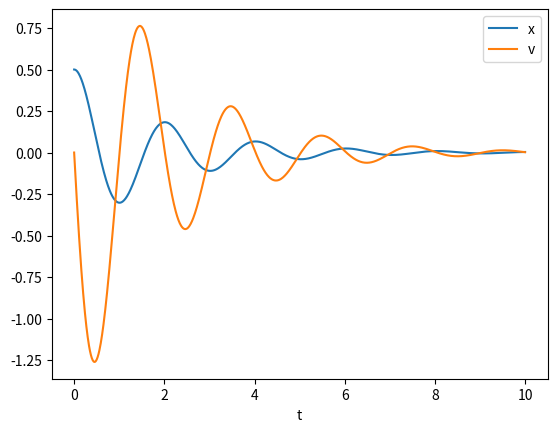

This chart was generated by the following Python code:
# ルンゲクッタの方がいいな

import numpy as np
from matplotlib import pyplot
import math
from scipy.integrate import odeint #odeint
# param
mass = 1
stiff = 10
damp = 1
## 解析条件
dt = 0.01
time_max = 10
## 初期値
time = np.linspace(0,time_max,math.ceil(time_max/dt))
x0 = [0.5, 0]

# 運動方程式の定義
def func(s,time,stiff,damp,mass):
    x,vel = s
    dxdt = [vel, (-stiff *x - damp * vel) / mass]
    return dxdt

# 運動方程式の解
sol = odeint(func,x0,time,args=(stiff,damp,mass))

# プロット
pyplot.plot(time,sol[:,0,],label='x')
pyplot.plot(time,sol[:,1],label='v')
pyplot.legend(loc='best')#レジェンドを付ける
pyplot.xlabel('t')
pyplot.show()

# 運動方程式

# スペクトラム解析

# 剛性計算